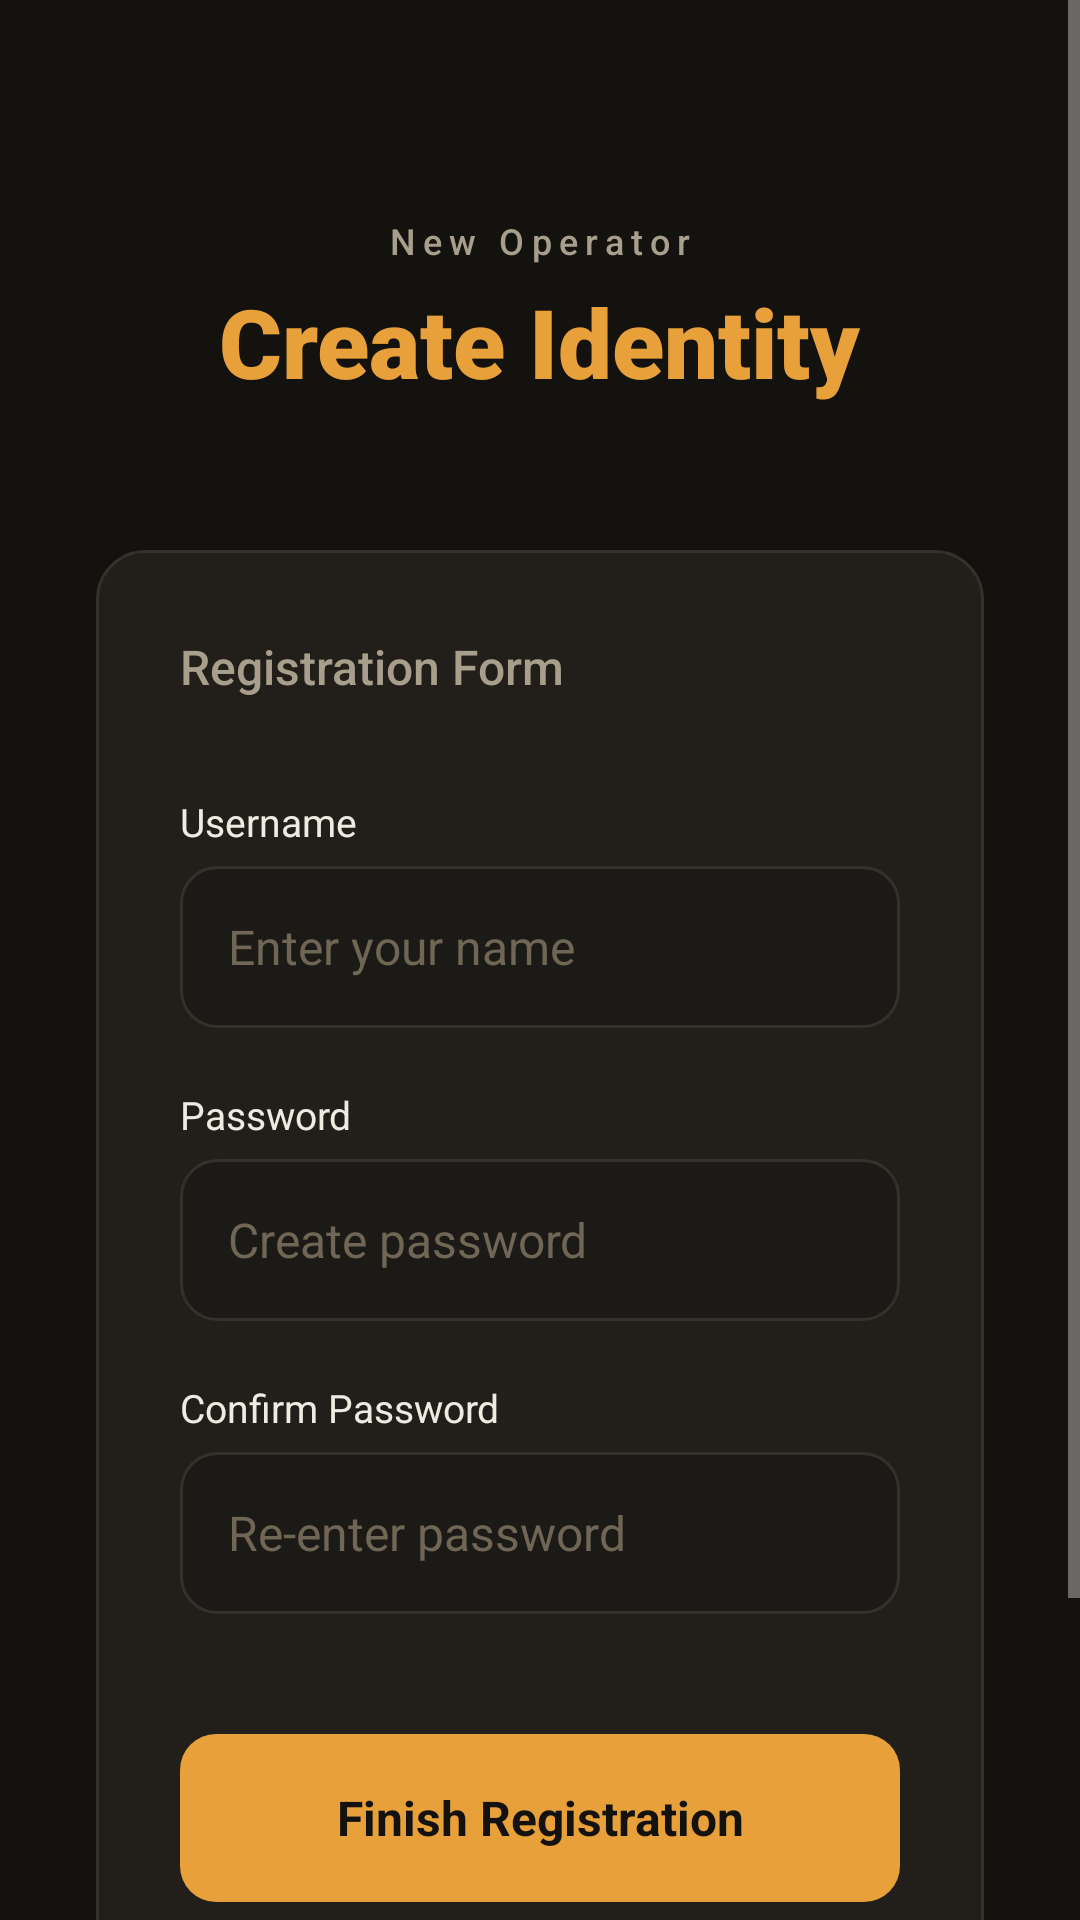

Android layout source for this screen:
<!-- AndroidManifest.xml: application theme Theme.Sonus -->
<!-- res/layout/fragment_register.xml -->
<?xml version="1.0" encoding="utf-8"?>
<ScrollView xmlns:android="http://schemas.android.com/apk/res/android"
    android:layout_width="match_parent"
    android:layout_height="match_parent"
    android:background="?attr/sonusBackgroundColor"
    android:fillViewport="true">

    <LinearLayout
        android:layout_width="match_parent"
        android:layout_height="wrap_content"
        android:gravity="center_horizontal"
        android:orientation="vertical"
        android:padding="32dp">

        
        <LinearLayout
            android:layout_width="match_parent"
            android:layout_height="wrap_content"
            android:orientation="vertical"
            android:gravity="center"
            android:layout_marginTop="40dp">

            <TextView
                android:id="@+id/tvRegTop"
                android:layout_width="wrap_content"
                android:layout_height="wrap_content"
                android:text="@string/register_title_norm"
                android:textColor="?attr/sonusTextDarkColor"
                android:textSize="12sp"
                android:letterSpacing="0.2"
                android:fontFamily="sans-serif-medium" />

            <TextView
                android:id="@+id/tvRegMain"
                android:layout_width="wrap_content"
                android:layout_height="wrap_content"
                android:layout_marginTop="4dp"
                android:text="@string/register_norm"
                android:textColor="?attr/sonusAccentColor"
                android:textSize="32sp"
                android:textStyle="bold"
                android:fontFamily="sans-serif-black" />
        </LinearLayout>

        
        <LinearLayout
            android:layout_width="match_parent"
            android:layout_height="wrap_content"
            android:layout_marginTop="48dp"
            android:orientation="vertical"
            android:padding="28dp"
            android:background="@drawable/bg_auth_card_modern"
            android:elevation="4dp">

            <TextView
                android:id="@+id/tvRegData"
                android:layout_width="wrap_content"
                android:layout_height="wrap_content"
                android:text="@string/data_norm"
                android:textColor="?attr/sonusTextDarkColor"
                android:textSize="16sp"
                android:fontFamily="sans-serif-medium" />

            
            <TextView
                android:id="@+id/tvRegUserLabel"
                android:layout_width="match_parent"
                android:layout_height="wrap_content"
                android:layout_marginTop="32dp"
                android:text="@string/user_norm"
                android:textColor="?attr/sonusTextPrimaryColor"
                android:textSize="13sp" />

            <EditText
                android:id="@+id/etRegisterName"
                android:layout_width="match_parent"
                android:layout_height="54dp"
                android:layout_marginTop="6dp"
                android:background="@drawable/bg_auth_input_modern"
                android:paddingStart="16dp"
                android:paddingEnd="16dp"
                android:hint="@string/id_norm"
                android:textColor="?attr/sonusAccentColor"
                android:textColorHint="?attr/sonusTextFaintColor"
                android:textSize="16sp"
                android:maxLines="1"
                android:inputType="textPersonName" />

            
            <TextView
                android:id="@+id/tvRegPassLabel"
                android:layout_width="match_parent"
                android:layout_height="wrap_content"
                android:layout_marginTop="20dp"
                android:text="@string/pass_norm"
                android:textColor="?attr/sonusTextPrimaryColor"
                android:textSize="13sp" />

            <EditText
                android:id="@+id/etRegisterPassword"
                android:layout_width="match_parent"
                android:layout_height="54dp"
                android:layout_marginTop="6dp"
                android:background="@drawable/bg_auth_input_modern"
                android:paddingStart="16dp"
                android:paddingEnd="16dp"
                android:hint="@string/pass_secure_norm"
                android:inputType="textPassword"
                android:textColor="?attr/sonusAccentColor"
                android:textColorHint="?attr/sonusTextFaintColor"
                android:textSize="16sp"
                android:maxLines="1" />

            
            <TextView
                android:id="@+id/tvRegPassConfirmLabel"
                android:layout_width="match_parent"
                android:layout_height="wrap_content"
                android:layout_marginTop="20dp"
                android:text="@string/confirm_pass_norm"
                android:textColor="?attr/sonusTextPrimaryColor"
                android:textSize="13sp" />

            <EditText
                android:id="@+id/etRegisterConfirmPassword"
                android:layout_width="match_parent"
                android:layout_height="54dp"
                android:layout_marginTop="6dp"
                android:background="@drawable/bg_auth_input_modern"
                android:paddingStart="16dp"
                android:paddingEnd="16dp"
                android:hint="@string/hint_confirm_pass"
                android:inputType="textPassword"
                android:textColor="?attr/sonusAccentColor"
                android:textColorHint="?attr/sonusTextFaintColor"
                android:textSize="16sp"
                android:maxLines="1" />

            <TextView
                android:id="@+id/btnRegister"
                android:layout_width="match_parent"
                android:layout_height="56dp"
                android:layout_marginTop="40dp"
                android:background="@drawable/bg_auth_button_modern"
                android:gravity="center"
                android:text="@string/signup_norm"
                android:textColor="?attr/sonusBackgroundColor"
                android:textSize="16sp"
                android:textStyle="bold"
                android:clickable="true"
                android:focusable="true" />

        </LinearLayout>

        <TextView
            android:id="@+id/tvGoToLogin"
            android:layout_width="wrap_content"
            android:layout_height="wrap_content"
            android:layout_marginTop="40dp"
            android:text="@string/back_login_norm"
            android:textColor="?attr/sonusAccentDimColor"
            android:textSize="14sp"
            android:clickable="true"
            android:focusable="true"
            android:background="?attr/selectableItemBackground"
            android:padding="8dp" />

    </LinearLayout>
</ScrollView>
<!-- resources referenced by this layout -->
<resources>
  <!-- drawable bg_auth_button_modern (drawable) -->
  <?xml version="1.0" encoding="utf-8"?>
  <ripple xmlns:android="http://schemas.android.com/apk/res/android"
      android:color="#40FFFFFF">
      <item>
          <shape>
              <solid android:color="?attr/sonusAccentColor" />
              <corners android:radius="12dp" />
          </shape>
      </item>
  </ripple>
  <!-- drawable bg_auth_card_modern (drawable) -->
  <?xml version="1.0" encoding="utf-8"?>
  <shape xmlns:android="http://schemas.android.com/apk/res/android">
      <solid android:color="?attr/sonusCardColor" />
      <corners android:radius="16dp" />
      <stroke android:width="1dp" android:color="?attr/sonusLineColor" />
  </shape>
  <!-- drawable bg_auth_input_modern (drawable) -->
  <?xml version="1.0" encoding="utf-8"?>
  <shape xmlns:android="http://schemas.android.com/apk/res/android">
      <solid android:color="?attr/sonusPanelColor" />
      <corners android:radius="12dp" />
      <stroke android:width="1dp" android:color="?attr/sonusLineColor" />
  </shape>
  <string name="back_login_norm">Return to login screen</string>
  <string name="confirm_pass_norm">Confirm Password</string>
  <string name="data_norm">Registration Form</string>
  <string name="hint_confirm_pass">Re-enter password</string>
  <string name="id_norm">Enter your name</string>
  <string name="pass_norm">Password</string>
  <string name="pass_secure_norm">Create password</string>
  <string name="register_norm">Create Identity</string>
  <string name="register_title_norm">New Operator</string>
  <string name="signup_norm">Finish Registration</string>
  <string name="user_norm">Username</string>
  <style name="Theme.Sonus" parent="Theme.MaterialComponents.NoActionBar">
          
          <item name="sonusBackgroundColor">@color/studio_bg</item>
          <item name="sonusPanelColor">@color/studio_bg_panel</item>
          <item name="sonusCardColor">@color/studio_bg_card</item>
          <item name="sonusLineColor">@color/studio_line</item>
          <item name="sonusLineSoftColor">@color/studio_line_soft</item>
          <item name="sonusAccentColor">@color/studio_amber</item>
          <item name="sonusAccentDimColor">@color/studio_amber_dim</item>
          <item name="sonusTextPrimaryColor">@color/studio_text</item>
          <item name="sonusTextDarkColor">@color/studio_text_dim</item>
          <item name="sonusTextFaintColor">@color/studio_text_faint</item>
          <item name="sonusStatusRed">@color/studio_red</item>
          <item name="sonusStatusGreen">@color/studio_green</item>
          <item name="sonusCornerRadius">@dimen/studio_radius</item>
  
          
          <item name="android:statusBarColor">?attr/sonusBackgroundColor</item>
          <item name="android:windowLightStatusBar">false</item>
          <item name="android:navigationBarColor">?attr/sonusBackgroundColor</item>
          <item name="android:windowBackground">?attr/sonusBackgroundColor</item>
  
          
          <item name="colorPrimary">?attr/sonusAccentColor</item>
          <item name="colorSecondary">?attr/sonusStatusGreen</item>
          <item name="android:textColorPrimary">?attr/sonusTextPrimaryColor</item>
      </style>
  <color name="studio_bg">#14120F</color>
  <color name="studio_bg_panel">#1C1A16</color>
  <color name="studio_bg_card">#221F1A</color>
  <color name="studio_line">#34302A</color>
  <color name="studio_line_soft">#2A2722</color>
  <color name="studio_amber">#E8A13A</color>
  <color name="studio_amber_dim">#8A6428</color>
  <color name="studio_text">#F0EBE0</color>
  <color name="studio_text_dim">#A89E8C</color>
  <color name="studio_text_faint">#6F6656</color>
  <color name="studio_red">#C0544A</color>
  <color name="studio_green">#6A9955</color>
  <dimen name="studio_radius">6dp</dimen>
</resources>
